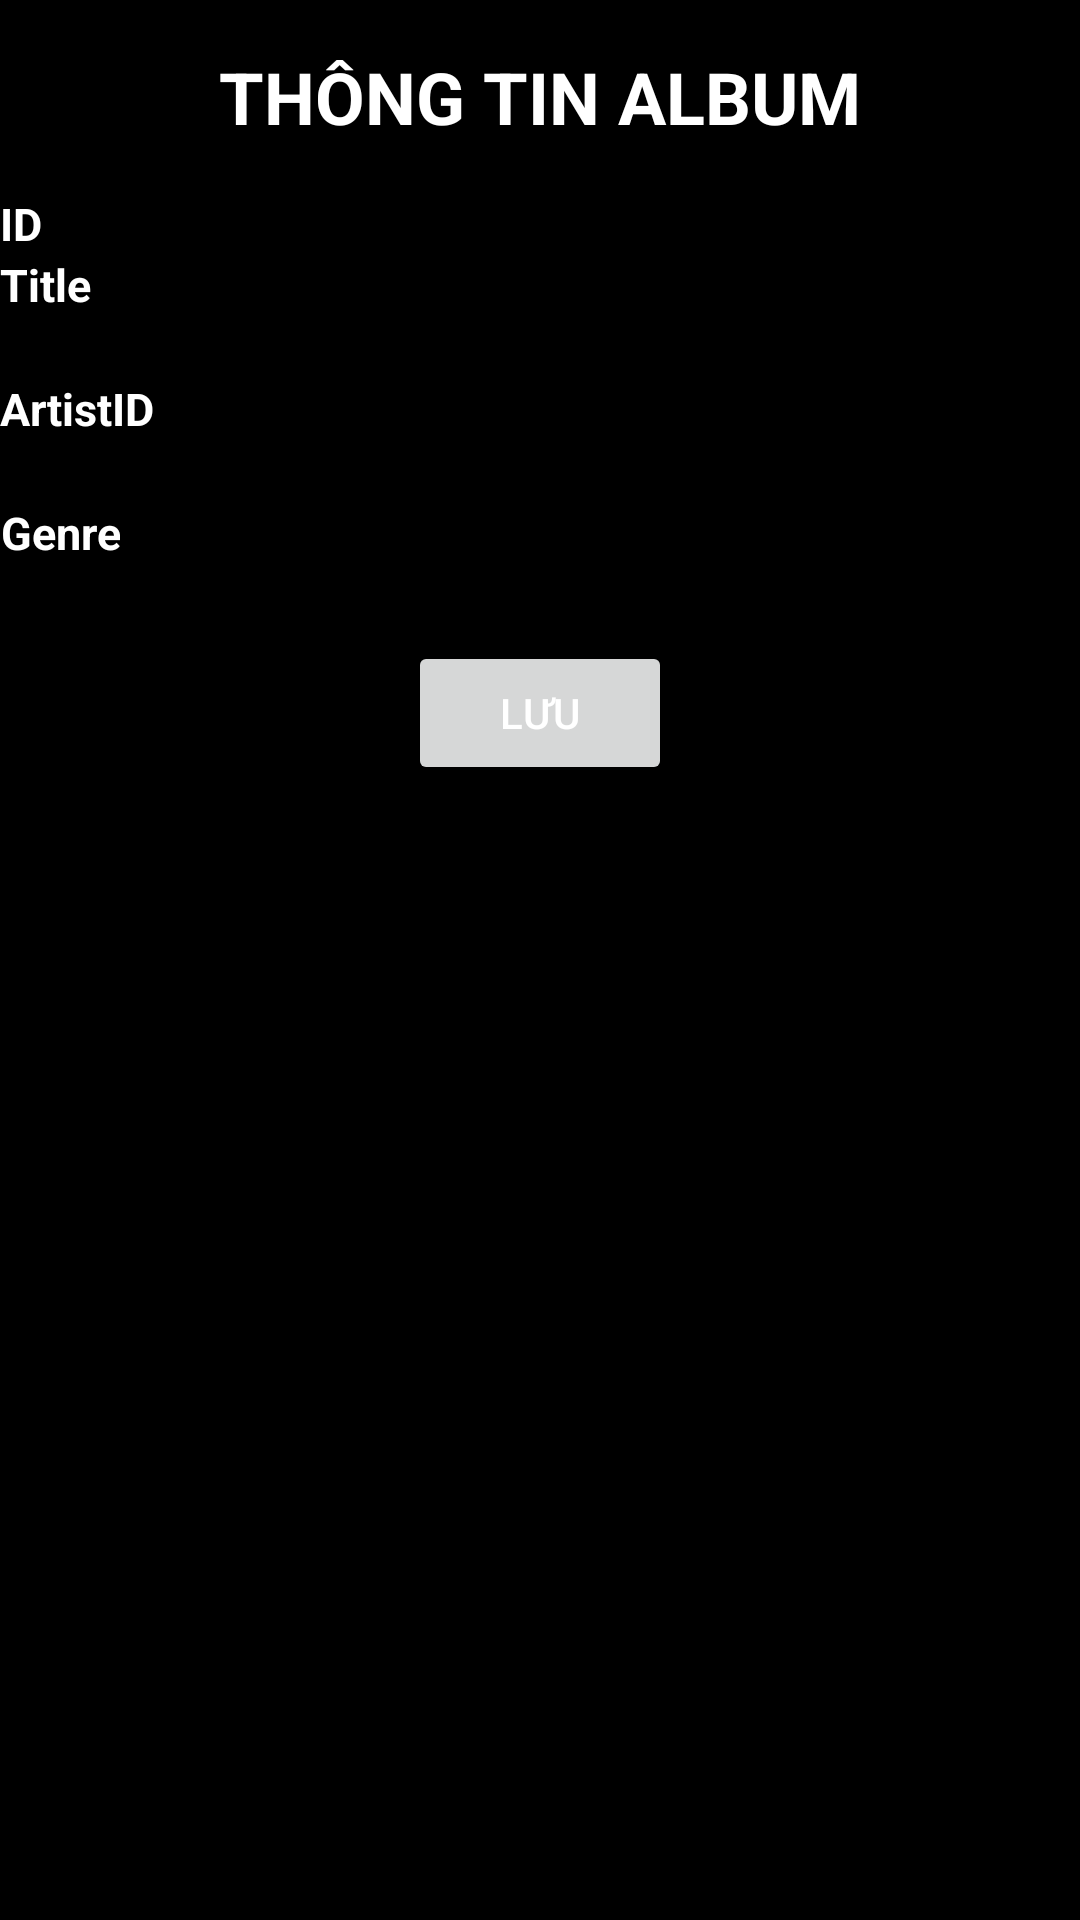

This screen was rendered from an Android layout file. Write that file and the resources it references.
<!-- AndroidManifest.xml: application theme Theme.CRUD_Spotify -->
<!-- res/layout/activity_add_album.xml -->
<?xml version="1.0" encoding="utf-8"?>
<LinearLayout xmlns:android="http://schemas.android.com/apk/res/android"
    android:layout_width="match_parent"
    android:layout_height="match_parent"
    android:orientation="vertical">

    <TextView
        android:layout_width="match_parent"
        android:layout_height="wrap_content"
        android:text="Thông tin Album"
        android:textAllCaps="true"
        android:gravity="center"
        android:textSize="24sp"
        android:textStyle="bold"
        android:padding="16dp"/>

    <RelativeLayout
        android:layout_width="match_parent"
        android:layout_height="wrap_content">

        <TextView
            android:id="@+id/tvIda"
            android:layout_width="wrap_content"
            android:layout_height="wrap_content"
            android:text="ID"
            android:gravity="center"
            android:textSize="15sp"
            android:textStyle="bold"
            android:textColor="#FFFFFF" />

        <TextView
            android:id="@+id/tvIdDefaulta"
            android:layout_width="wrap_content"
            android:layout_height="wrap_content"
            android:text=""
            android:textSize="15sp"
            android:textStyle="bold"
            android:gravity="center"
            android:layout_toRightOf="@+id/tvIda"
            android:layout_marginStart="8dp"
            android:textColor="#FFFFFF" />

    </RelativeLayout>

    <RelativeLayout
        android:layout_width="match_parent"
        android:layout_height="wrap_content">

        <TextView
            android:id="@+id/tvTitlea"
            android:layout_width="wrap_content"
            android:layout_height="wrap_content"
            android:text="Title"
            android:gravity="center"
            android:textSize="15sp"
            android:textStyle="bold"
            android:textColor="#FFFFFF" />

        <EditText
            android:id="@+id/etTitlea"
            android:layout_width="match_parent"
            android:layout_height="wrap_content"
            android:layout_toRightOf="@+id/tvTitlea"
            android:layout_marginStart="8dp"
            android:hint="Title" />

    </RelativeLayout>

    <RelativeLayout
        android:layout_width="match_parent"
        android:layout_height="wrap_content">

        <TextView
            android:id="@+id/tvArtistIda"
            android:layout_width="wrap_content"
            android:layout_height="wrap_content"
            android:text="ArtistID"
            android:gravity="center"
            android:textSize="15sp"
            android:textStyle="bold"
            android:textColor="#FFFFFF" />

        <EditText
            android:id="@+id/etArtistIda"
            android:layout_width="match_parent"
            android:layout_height="wrap_content"
            android:layout_toRightOf="@+id/tvArtistIda"
            android:layout_marginStart="8dp"
            android:hint="ArtistId" />
    </RelativeLayout>

    <RelativeLayout
        android:layout_width="match_parent"
        android:layout_height="wrap_content">

        <TextView
            android:id="@+id/tvGenrea"
            android:layout_width="wrap_content"
            android:layout_height="wrap_content"
            android:text="Genre"
            android:gravity="center"
            android:textSize="15sp"
            android:textStyle="bold"
            android:textColor="#FFFFFF" />

        <EditText
            android:id="@+id/etGenrea"
            android:layout_width="match_parent"
            android:layout_height="wrap_content"
            android:layout_toRightOf="@+id/tvGenrea"
            android:hint="Genre"
            android:layout_marginStart="8dp"
            android:inputType="textEmailAddress" />

    </RelativeLayout>

    <Button
        android:id="@+id/button_save_album"
        android:layout_width="wrap_content"
        android:layout_height="wrap_content"
        android:text="Lưu"
        android:layout_centerHorizontal="true"
        android:layout_gravity="center"
        android:layout_marginTop="5dp" />

</LinearLayout>
<!-- resources referenced by this layout -->
<resources>
  <style name="Theme.CRUD_Spotify" parent="Theme.MaterialComponents.DayNight.NoActionBar">
          
          <item name="android:background">@color/black</item>
          <item name="android:textColor">@color/white</item>
          <item name="android:navigationBarColor">@color/black</item>
          <item name="colorPrimary">@color/purple_500</item>
          <item name="colorPrimaryVariant">@color/purple_700</item>
          <item name="colorOnPrimary">@color/white</item>
          
          <item name="colorSecondary">@color/teal_200</item>
          <item name="colorSecondaryVariant">@color/teal_700</item>
          <item name="colorOnSecondary">@color/black</item>
  
          
          <item name="android:statusBarColor">@color/black</item>
          
      </style>
  <!-- not gathered from this repository: default colours our renderer supplied (Android Studio template values) -->
  <color name="purple_500">#FF6200EE</color>
  <color name="purple_700">#FF3700B3</color>
  <color name="teal_200">#FF03DAC5</color>
  <color name="teal_700">#FF018786</color>
  <color name="black">#FF000000</color>
  <color name="white">#FFFFFFFF</color>
</resources>
